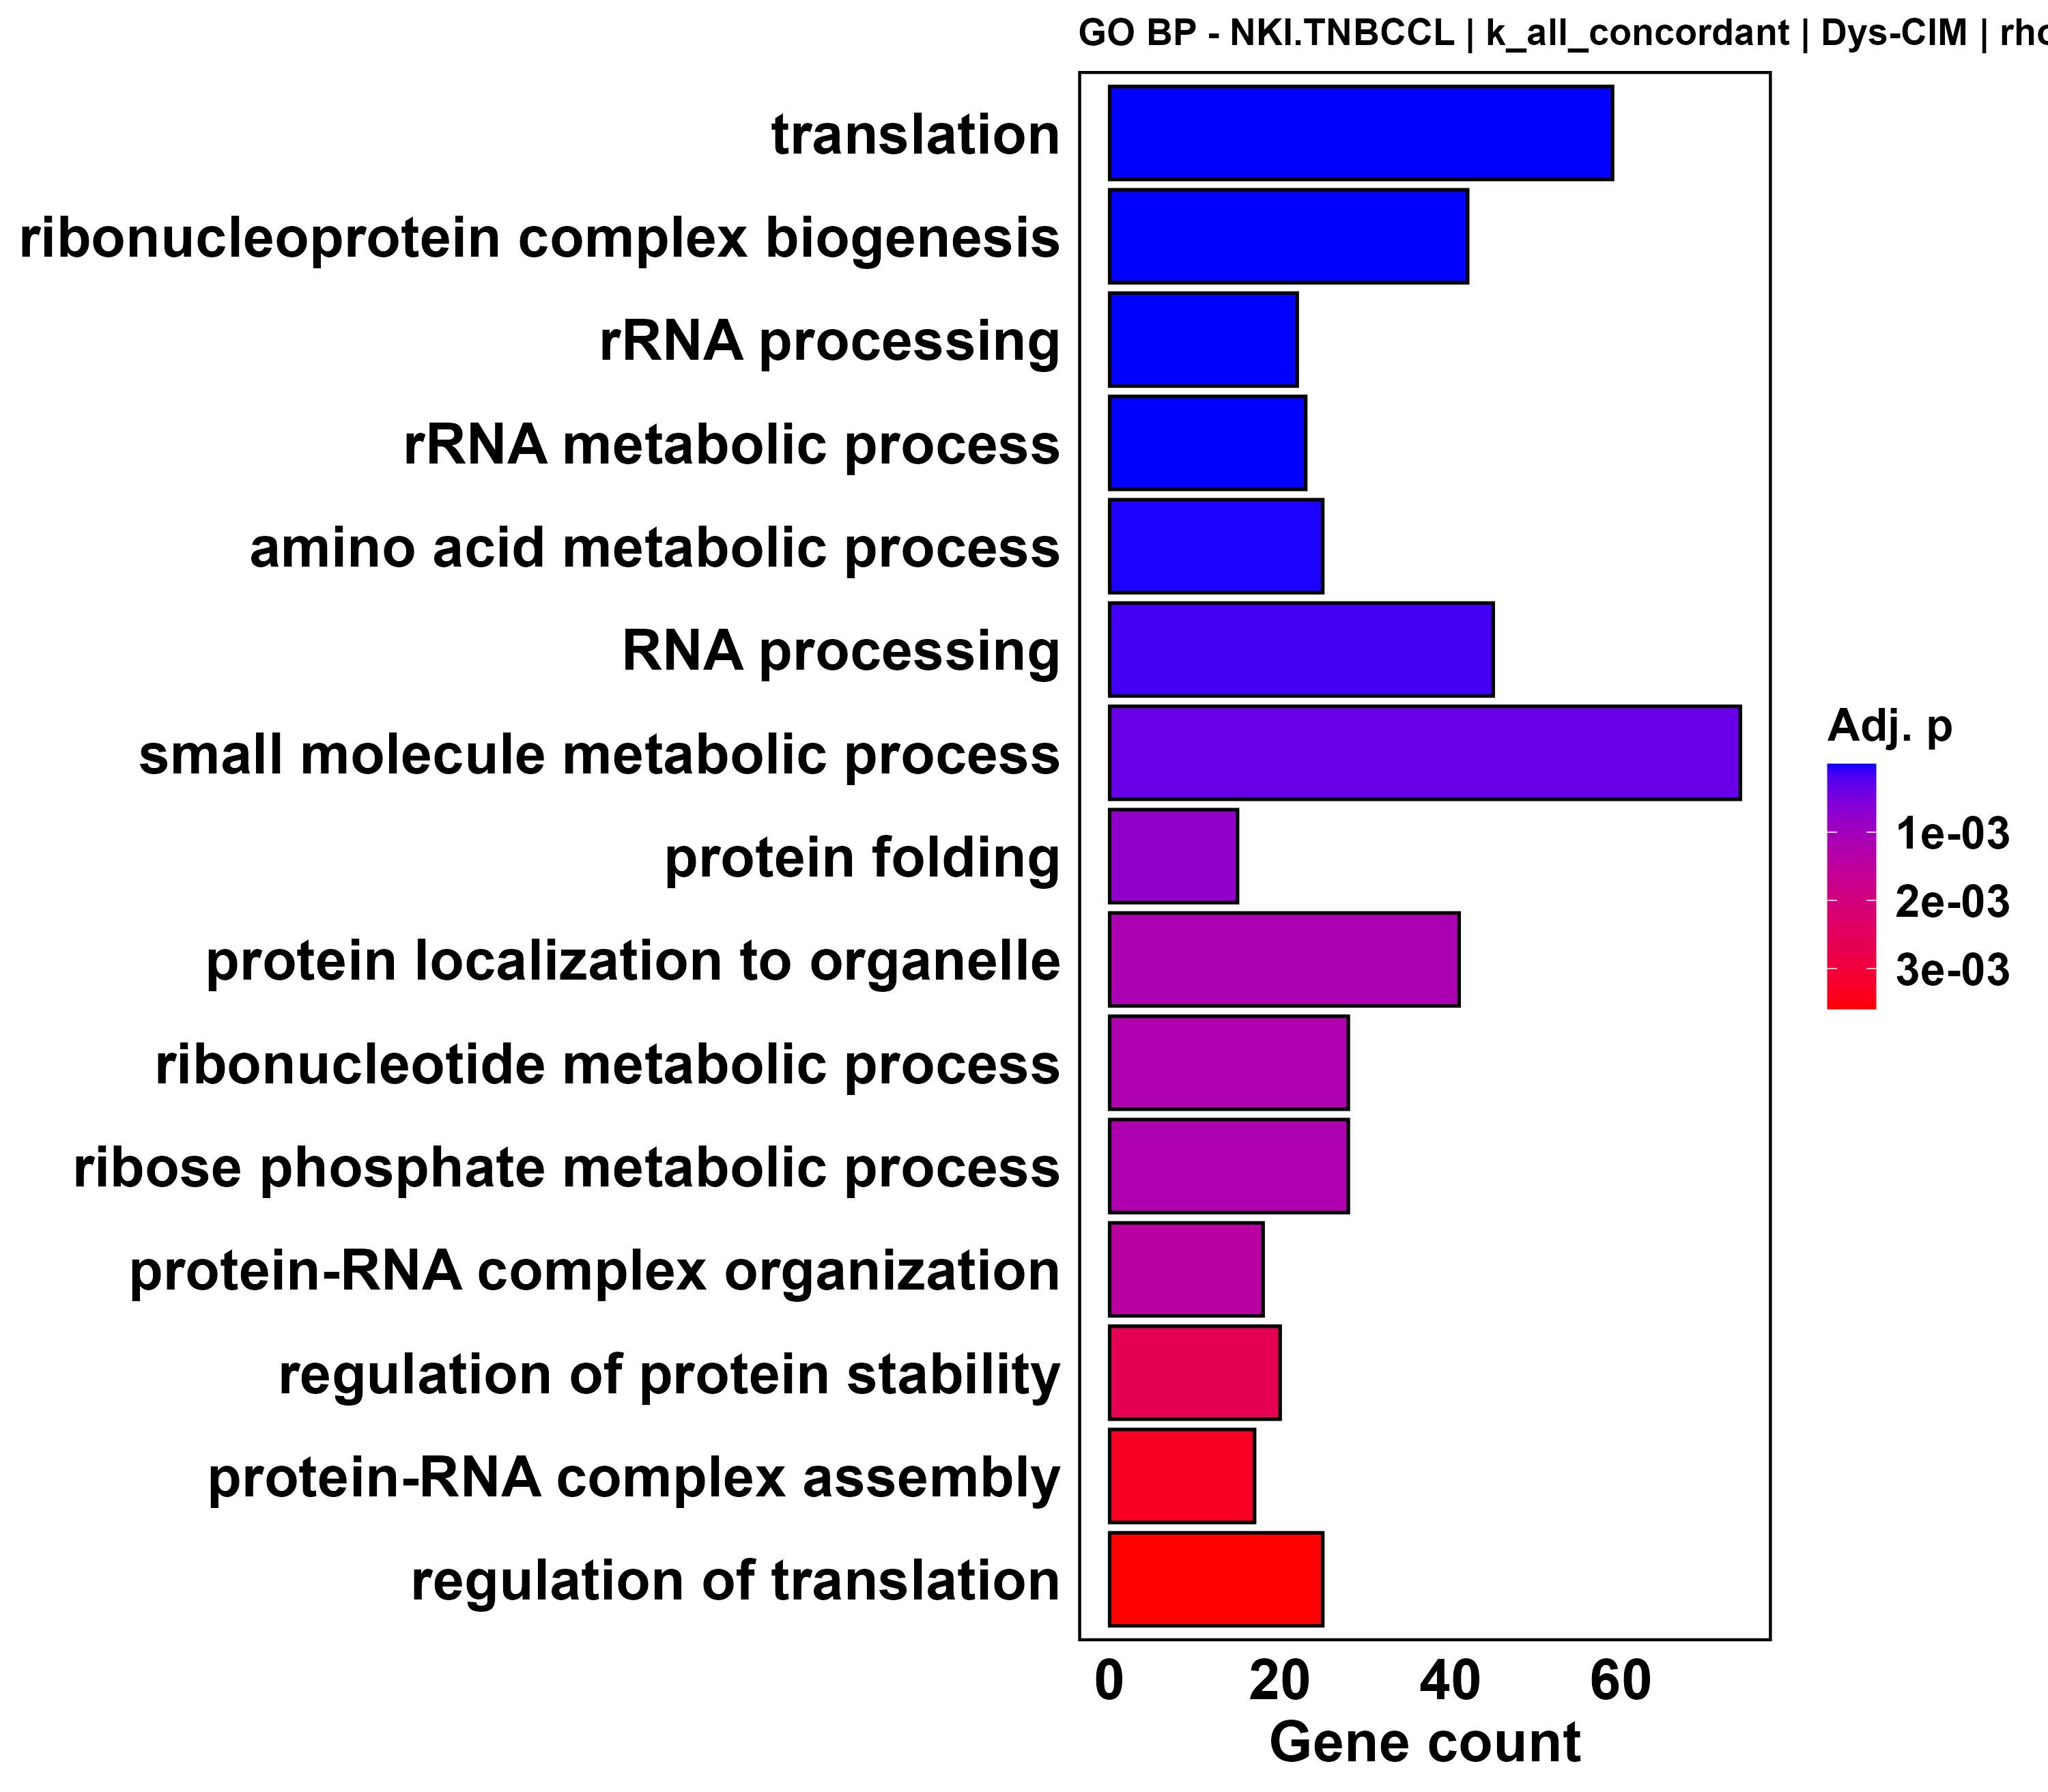

The file beside this chart, header and first rows:
ID, Description, GeneRatio, BgRatio, RichFactor, FoldEnrichment, zScore, pvalue, p.adjust, qvalue, geneID, Count
GO:0006412, translation, 59/383, 156/2843, 0.3782, 2.807, 9.161, 2.49754032376705e-15, 5.43964282516463e-12, 5.06606337252537e-12, DAP3/TRAP1/BZW2/EIF3M/METTL5/MRPL24/PAIP…, 59
GO:0022613, ribonucleoprotein complex biogenesis, 42/383, 91/2843, 0.4615, 3.426, 9.28, 1.09882897559951e-14, 1.19662475442787e-11, 1.11444391367382e-11, EIF3M/STRAP/METTL5/DCAF13/IMP4/EIF3E/NPM…, 42
GO:0006364, rRNA processing, 22/383, 41/2843, 0.5366, 3.983, 7.59, 8.43859075572016e-10, 3.6758501331917e-07, 3.423403028689e-07, METTL5/DCAF13/IMP4/NOL10/NPM3/WDR12/RPS1…, 22
GO:0016072, rRNA metabolic process, 23/383, 45/2843, 0.5111, 3.794, 7.453, 1.22868998823322e-09, 4.4601446572866e-07, 4.15383439881652e-07, METTL5/DCAF13/IMP4/NOL10/NPM3/WDR12/RPS1…, 23
GO:0006520, amino acid metabolic process, 25/383, 62/2843, 0.4032, 2.993, 6.26, 1.01067119460485e-07, 3.14463123121339e-05, 2.92866675489256e-05, ACY1/PYCR1/SMS/BCAT2/NARS2/GCAT/FARSB/GC…, 25
GO:0006396, RNA processing, 45/383, 163/2843, 0.2761, 2.049, 5.443, 6.41859863919507e-07, 0.0001398, 0.0001302, STRAP/METTL5/DCAF13/IMP4/NPM1/NOL10/THOC…, 45
GO:0044281, small molecule metabolic process, 74/383, 332/2843, 0.2229, 1.655, 5.006, 1.78706898030806e-06, 0.0003538, 0.0003295, ATP5F1C/OLA1/NTHL1/LDHA/PTGES2/NME2/ECHD…, 74
GO:0006457, protein folding, 15/383, 32/2843, 0.4688, 3.48, 5.565, 4.27569135119349e-06, 0.000776, 0.0007227, TRAP1/TBCB/TBCA/HSPD1/CCT8/CCT4/CCT3/NUD…, 15
GO:0033365, protein localization to organelle, 41/383, 155/2843, 0.2645, 1.963, 4.867, 6.96816626867456e-06, 0.001167, 0.001087, YWHAE/TMEM147/YWHAZ/NPM1/DVL1/PHB2/HSPD1…, 41
GO:0009259, ribonucleotide metabolic process, 28/383, 90/2843, 0.3111, 2.309, 4.98, 8.33090211688548e-06, 0.00121, 0.001127, ATP5F1C/OLA1/LDHA/NME2/NDUFV2/ENO1/GMPS/…, 28
GO:0019693, ribose phosphate metabolic process, 28/383, 90/2843, 0.3111, 2.309, 4.98, 8.33090211688548e-06, 0.00121, 0.001127, ATP5F1C/OLA1/LDHA/NME2/NDUFV2/ENO1/GMPS/…, 28
GO:0071826, protein-RNA complex organization, 18/383, 46/2843, 0.3913, 2.905, 5.138, 1.10053568916064e-05, 0.00141, 0.001313, EIF3M/STRAP/EIF3E/EIF3H/DDX1/SRSF9/CLNS1…, 18
GO:0031647, regulation of protein stability, 20/383, 57/2843, 0.3509, 2.605, 4.828, 2.41833668223934e-05, 0.002634, 0.002453, YWHAZ/NPM1/DVL1/PHB2/GIPC1/HSPD1/CCT8/CC…, 20
GO:0022618, protein-RNA complex assembly, 17/383, 45/2843, 0.3778, 2.804, 4.813, 3.3438386689962e-05, 0.00331, 0.003083, EIF3M/STRAP/EIF3E/EIF3H/DDX1/SRSF9/CLNS1…, 17
GO:0006417, regulation of translation, 25/383, 82/2843, 0.3049, 2.263, 4.579, 3.79526670015704e-05, 0.003594, 0.003347, TRAP1/BZW2/METTL5/PAIP1/EIF3E/NPM1/EIF5A…, 25
GO:0009056, catabolic process, 96/383, 500/2843, 0.192, 1.425, 4.132, 4.53556882201812e-05, 0.004033, 0.003756, NTHL1/YWHAE/PSMD14/LDHA/DCAF13/VDAC1/PAI…, 96
GO:0010608, post-transcriptional regulation of gene …, 30/383, 108/2843, 0.2778, 2.062, 4.439, 4.71308487273867e-05, 0.004033, 0.003756, TRAP1/BZW2/METTL5/PAIP1/EIF3E/NPM1/EIF5A…, 30
GO:0007004, telomere maintenance via telomerase, 9/383, 16/2843, 0.5625, 4.175, 5.025, 6.37623959409077e-05, 0.004789, 0.00446, CCT8/CCT4/CCT3/HNRNPC/XRCC5/HSP90AB1/PTG…, 9
GO:0046907, intracellular transport, 55/383, 253/2843, 0.2174, 1.614, 4.035, 0.0001003, 0.006239, 0.00581, YWHAE/YIF1A/VDAC1/NPM1/PHB2/NUP37/VDAC2/…, 55
GO:0170039, proteinogenic amino acid metabolic proce…, 15/383, 40/2843, 0.375, 2.784, 4.482, 0.0001081, 0.006239, 0.00581, PYCR1/SMS/BCAT2/GCAT/GCSH/ENOPH1/PCBD1/A…, 15
GO:0045333, cellular respiration, 26/383, 92/2843, 0.2826, 2.098, 4.223, 0.0001117, 0.006239, 0.00581, ATP5F1C/TRAP1/LDHA/NDUFV2/ENO1/ATP5F1A/A…, 26
GO:0046034, ATP metabolic process, 21/383, 69/2843, 0.3043, 2.259, 4.177, 0.0001648, 0.008266, 0.007698, ATP5F1C/OLA1/LDHA/NDUFV2/ENO1/ATP5F1A/AT…, 21
GO:0044282, small molecule catabolic process, 23/383, 79/2843, 0.2911, 2.161, 4.129, 0.0001711, 0.008266, 0.007698, LDHA/ENO1/BCAT2/GCAT/GALK1/GCSH/PGK1/PCC…, 23
GO:0070647, protein modification by small protein co…, 41/383, 179/2843, 0.2291, 1.7, 3.818, 0.0002597, 0.01125, 0.01048, YWHAE/PSMD14/TBC1D7/DCAF13/NPM1/COPS5/PR…, 41
GO:0072522, purine-containing compound biosynthetic …, 21/383, 72/2843, 0.2917, 2.165, 3.95, 0.0003194, 0.01257, 0.01171, ATP5F1C/NME2/NDUFV2/ENO1/GMPS/ATP5F1A/AT…, 21
GO:0170034, L-amino acid biosynthetic process, 7/383, 12/2843, 0.5833, 4.33, 4.561, 0.000329, 0.01257, 0.01171, PYCR1/ENOPH1/PCBD1/ASL/GOT2/APIP/OAT, 7
GO:0170038, proteinogenic amino acid biosynthetic pr…, 7/383, 12/2843, 0.5833, 4.33, 4.561, 0.000329, 0.01257, 0.01171, PYCR1/ENOPH1/PCBD1/ASL/GOT2/APIP/OAT, 7
GO:0006403, RNA localization, 13/383, 36/2843, 0.3611, 2.681, 4.003, 0.0004821, 0.0178, 0.01658, NUP37/THOC7/CCT8/CCT4/XPO5/CCT3/LRPPRC/F…, 13
GO:0051246, regulation of protein metabolic process, 63/383, 318/2843, 0.1981, 1.471, 3.513, 0.0005178, 0.0188, 0.01751, PSMD14/TRAP1/BZW2/METTL5/TBC1D7/PAIP1/EI…, 63
GO:0019319, hexose biosynthetic process, 9/383, 20/2843, 0.45, 3.34, 4.144, 0.0005676, 0.01996, 0.01859, ENO1/DDB1/PGK1/SLC37A4/PRKAG1/SLC25A13/G…, 9
GO:0170033, L-amino acid metabolic process, 14/383, 41/2843, 0.3415, 2.535, 3.905, 0.0005682, 0.01996, 0.01859, PYCR1/SMS/BCAT2/GCAT/ENOPH1/PCBD1/ASL/GC…, 14
GO:0006839, mitochondrial transport, 10/383, 24/2843, 0.4167, 3.093, 4.062, 0.0005915, 0.02045, 0.01904, VDAC1/VDAC2/MTCH2/SFXN4/MTX2/VPS35/SLC25…, 10
GO:2001244, positive regulation of intrinsic apoptot…, 7/383, 13/2843, 0.5385, 3.997, 4.273, 0.000631, 0.02147, 0.02, EIF5A/MTCH2/BCAP31/RACK1/RPS7/FIS1/EI24, 7
GO:0140053, mitochondrial gene expression, 16/383, 52/2843, 0.3077, 2.284, 3.687, 0.0008685, 0.02652, 0.0247, DAP3/MRPL24/MRPS35/MRPS28/MRPL3/MRPL39/M…, 16
GO:1903320, regulation of protein modification by sm…, 16/383, 52/2843, 0.3077, 2.284, 3.687, 0.0008685, 0.02652, 0.0247, TBC1D7/NPM1/COPS5/PRMT3/CDK5/DCUN1D5/ATG…, 16
GO:0034655, nucleobase-containing compound catabolic…, 27/383, 110/2843, 0.2455, 1.822, 3.469, 0.001005, 0.02959, 0.02755, NTHL1/LDHA/PAIP1/EIF3E/NPM1/ENO1/MTCH2/G…, 27
GO:0051604, protein maturation, 26/383, 107/2843, 0.243, 1.804, 3.343, 0.001459, 0.03982, 0.03709, TRAP1/TBCB/TBCA/ENO1/HSPD1/MIPEP/CCT8/CC…, 26
GO:0007005, mitochondrion organization, 22/383, 86/2843, 0.2558, 1.899, 3.34, 0.001652, 0.04443, 0.04138, DAP3/PHB2/HSPD1/VDAC2/NDUFAF2/CHCHD3/MTC…, 22
GO:0006006, glucose metabolic process, 12/383, 36/2843, 0.3333, 2.474, 3.512, 0.001784, 0.0466, 0.0434, LDHA/ENO1/DDB1/PGK1/FOXK2/SLC37A4/PRKAG1…, 12
GO:0009057, macromolecule catabolic process, 55/383, 282/2843, 0.195, 1.448, 3.125, 0.001797, 0.0466, 0.0434, YWHAE/PSMD14/DCAF13/PAIP1/EIF3E/NPM1/DVL…, 55
GO:2000058, regulation of ubiquitin-dependent protei…, 13/383, 41/2843, 0.3171, 2.354, 3.444, 0.001943, 0.04918, 0.0458, DVL1/GIPC1/EIF3H/COP1/BCAP31/RACK1/RPS7/…, 13
